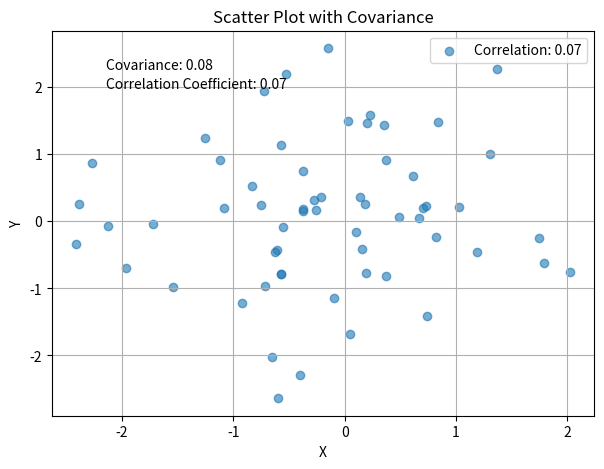

The script that saved this image:
#AUTOCORRELATION COEEFIENT
import numpy as np
import matplotlib.pyplot as plt
from scipy.stats import pearsonr

desired_covariance = 0.02
std_dev_x = 1.00
std_dev_y = 1.00
np.random.seed(0)

# Create the covariance matrix
cov_matrix = np.array([[std_dev_x**2, desired_covariance],
                        [desired_covariance, std_dev_y**2]])

# Generate data with specified covariance
data = np.random.multivariate_normal(mean=[0, 0], cov=cov_matrix, size=60)
x, y = data[:, 0], data[:, 1]

# Calculate covariance and correlation coefficient
covariance_matrix = np.cov(x, y)
correlation_coeff, _ = pearsonr(x, y)

# Create the scatter plot with annotations
plt.figure(figsize=(7, 5))
plt.scatter(x, y, label=f'Correlation: {correlation_coeff:.2f}', alpha=0.6)
plt.text(0.1, 0.9, f'Covariance: {covariance_matrix[0, 1]:.2f}',
         transform=plt.gca().transAxes)
plt.text(0.1, 0.85, f'Correlation Coefficient: {correlation_coeff:.2f}',
         transform=plt.gca().transAxes)
plt.xlabel("X")
plt.ylabel("Y")
plt.legend()
plt.grid(True)
plt.title("Scatter Plot with Covariance")
plt.show()